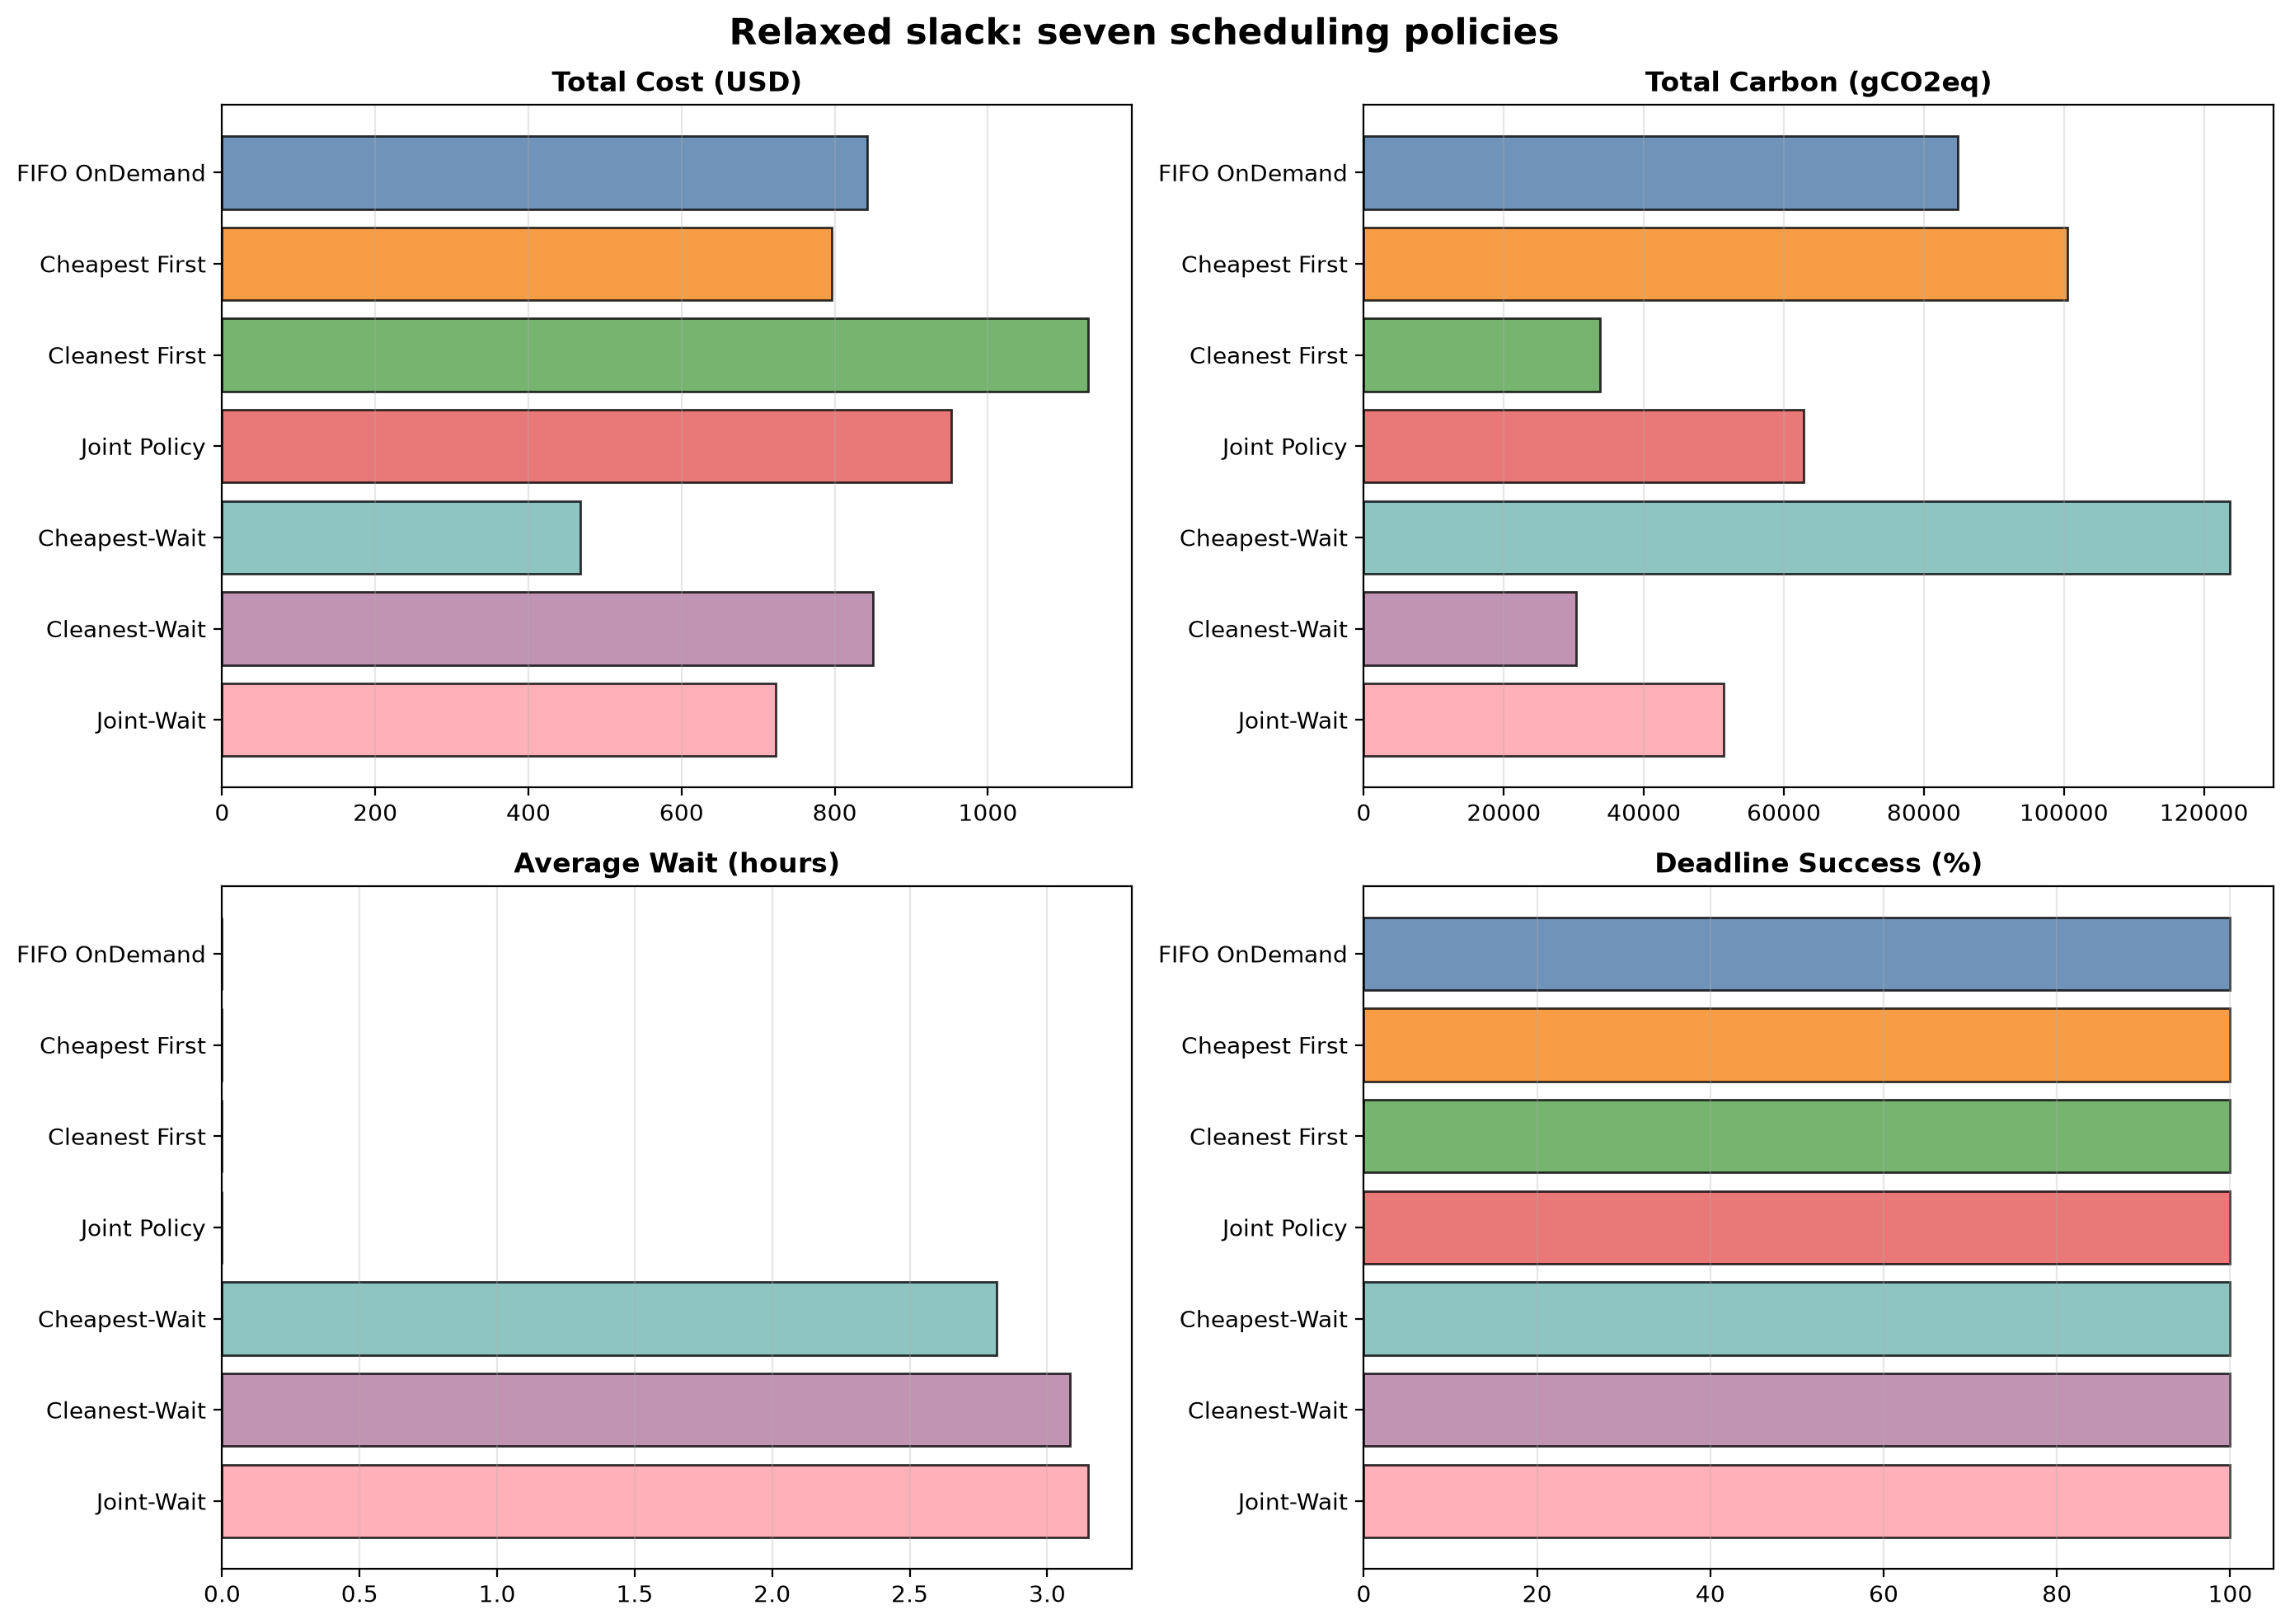

The table this chart was drawn from, first rows:
Policy, Total Cost (USD), Total Carbon (gCO2eq), Average Wait (hours), Deadline Success (%), Cost vs FIFO (%), Carbon vs FIFO (%)
FIFO OnDemand, 842.2, 84896, 0.000000, 100, 0.000000, 0.000000
Cheapest First, 796.2, 100458, 0.000000, 100, -5.47, 18.33
Cleanest First, 1131, 33712, 0.000000, 100, 34.33, -60.29
Joint Policy, 952.5, 62797, 0.000000, 100, 13.09, -26.03
Cheapest-Wait, 467.8, 123748, 2.817, 100, -44.46, 45.76
Cleanest-Wait, 850.4, 30284, 3.083, 100, 0.9633, -64.33
Joint-Wait, 723.2, 51353, 3.15, 100, -14.14, -39.51
